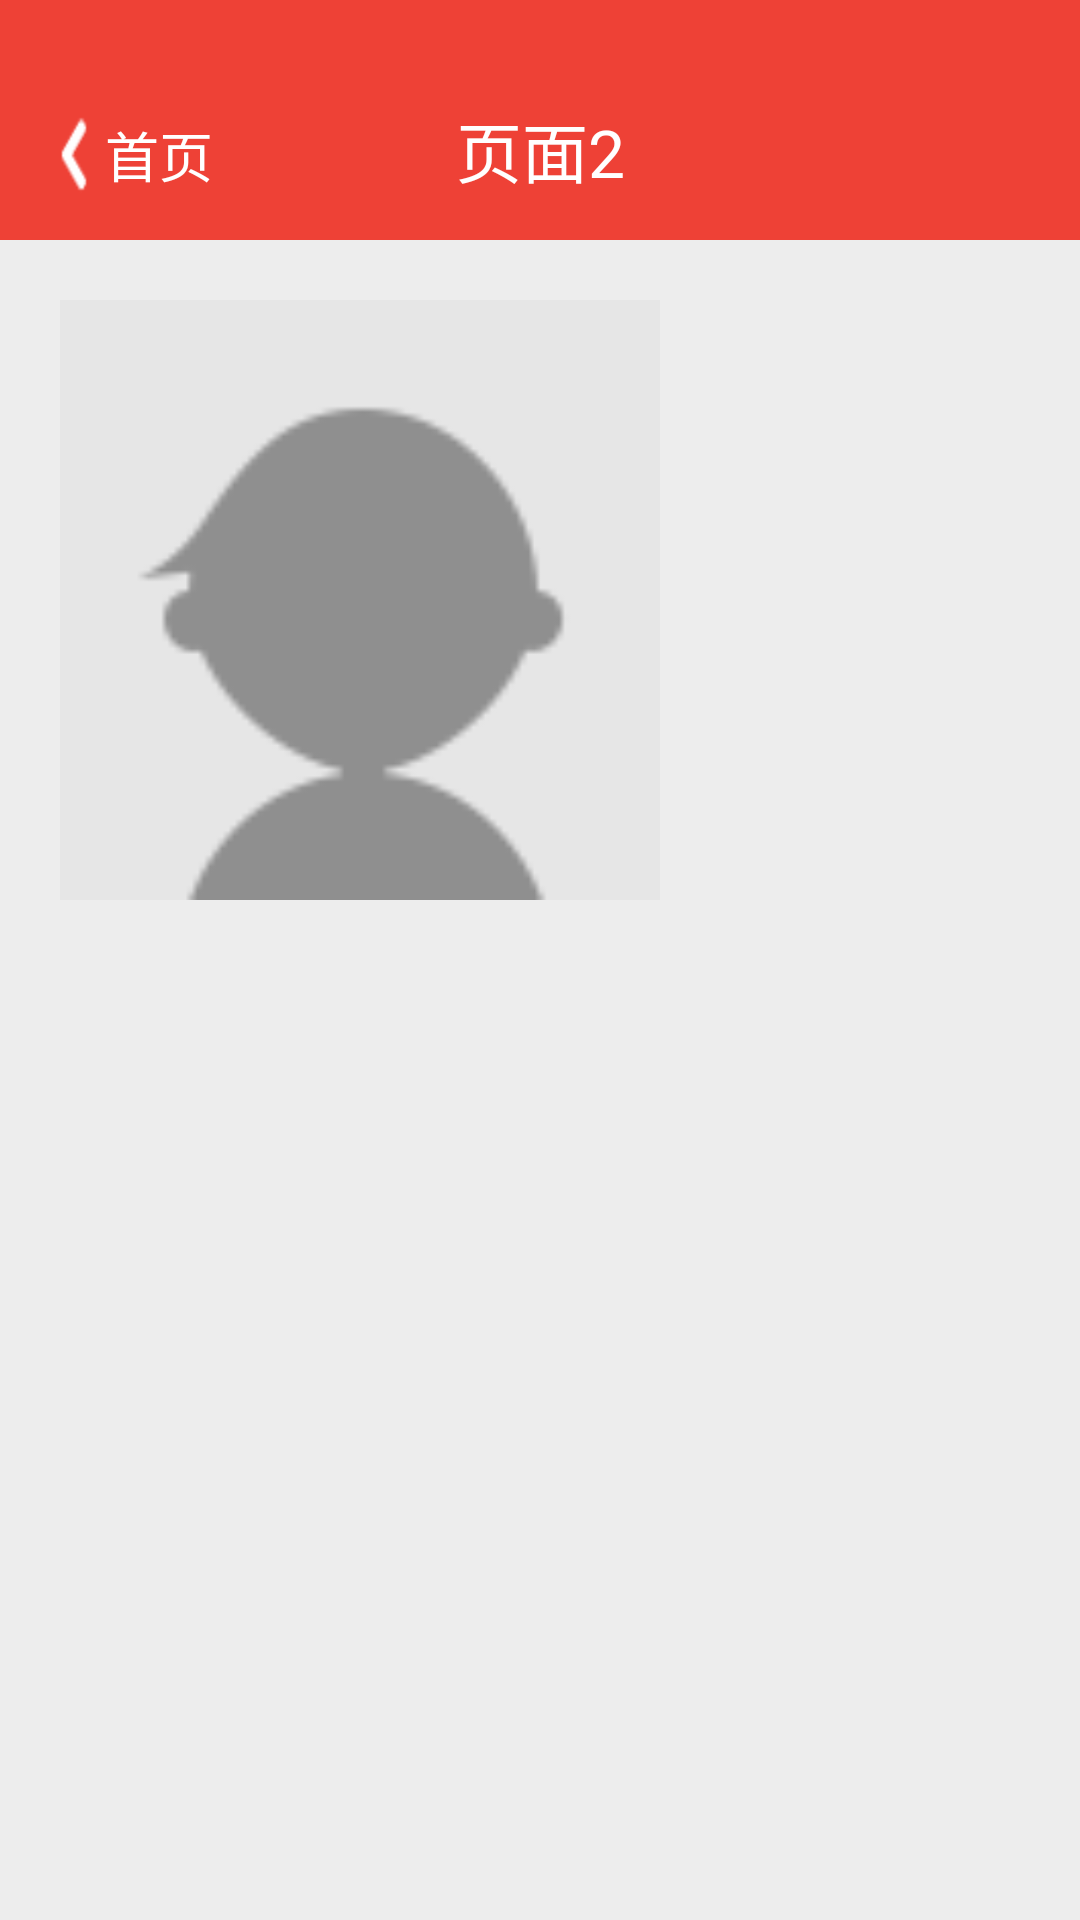

Android layout source for this screen:
<!-- AndroidManifest.xml: application theme android:Theme.Light.NoTitleBar -->
<!-- res/layout/example_layout2.xml -->
<LinearLayout xmlns:android="http://schemas.android.com/apk/res/android"
    android:layout_width="match_parent"
    android:layout_height="match_parent"
    android:background="@color/gray_bk"
    android:orientation="vertical">
    <LinearLayout
        android:id="@+id/getmoney_out_topbar"
        style="@style/top_out_bar">
        <RelativeLayout
            android:id="@+id/getmoney_phonebar"
            style="@style/phone_bar"></RelativeLayout>

        <RelativeLayout
            android:id="@+id/getmoney_topbar"
            style="@style/topbar">

            <ImageView
                android:id="@+id/getmoney_back_img"
                style="@style/back_img_style" />

            <TextView
                android:id="@+id/getmoney_center_text"
                style="@style/top_bar_center_text"
                android:text="页面2" />

            <TextView
                android:id="@+id/example_layout2_back"
                style="@style/back_style"
                android:layout_alignBottom="@id/getmoney_center_text"
                android:layout_toRightOf="@id/getmoney_back_img"
                android:text="首页" />
        </RelativeLayout>
    </LinearLayout>
<ImageView
    android:layout_width="200dp"
    android:layout_height="200dp"
    android:scaleType="fitXY"
    android:src="@drawable/user_img"
    android:layout_margin="20dp"
    android:id="@+id/get_pic_test"/>
    <TextView
        android:layout_width="wrap_content"
        android:layout_height="wrap_content"
        android:id="@+id/imgStr_text"
        android:text=""
        android:layout_margin="10dp"/>

</LinearLayout>
<!-- resources referenced by this layout -->
<resources>
  <color name="gray_bk">#ededed</color>
  <!-- drawable user_img: png bitmap (drawable-hdpi, 4531 bytes) -->
  <style name="back_img_style">
          <item name="android:layout_marginLeft">20dp</item>
          <item name="android:src">@drawable/btn_back</item>
          <item name="android:scaleType">fitXY</item>
          <item name="android:layout_height">match_parent</item>
          <item name="android:layout_width">wrap_content</item>
          <item name="android:layout_marginTop">15dp</item>
          <item name="android:layout_marginBottom">10dp</item>
      </style>
  <style name="back_style">
          <item name="android:layout_marginLeft">5dp</item>
          <item name="android:textSize">18sp</item>
          <item name="android:textColor">#FFFFFF</item>
          <item name="android:layout_height">wrap_content</item>
          <item name="android:layout_width">wrap_content</item>
          <item name="android:paddingTop">8dp</item>
          <item name="android:paddingBottom">8dp</item>
          <item name="android:paddingRight">50dp</item>
          <item name="android:layout_marginBottom">1.2dp</item>
      </style>
  <style name="phone_bar">
          <item name="android:layout_width">match_parent</item>
          <item name="android:layout_height">20dp</item>
          <item name="android:background">@drawable/topbar_bg</item>
      </style>
  <style name="top_bar_center_text">
          <item name="android:textSize">22sp</item>
          <item name="android:layout_height">wrap_content</item>
          <item name="android:layout_width">match_parent</item>
          <item name="android:gravity">center</item>
          <item name="android:paddingTop">8dp</item>
          <item name="android:paddingBottom">8dp</item>
          <item name="android:layout_centerInParent">true</item>
          <item name="android:textColor">#FFFFFF</item>
      </style>
  <style name="top_out_bar">
          <item name="android:layout_width">match_parent</item>
          <item name="android:layout_height">wrap_content</item>
          <item name="android:background">@drawable/topbar_bg</item>
          <item name="android:orientation">vertical</item>
      </style>
  <style name="topbar">
          <item name="android:layout_width">match_parent</item>
          <item name="android:layout_height">@dimen/topbar_height</item>
          <item name="android:background">@drawable/topbar_bg</item>
      </style>
  <!-- drawable btn_back: png bitmap (drawable-hdpi, 324 bytes) -->
  <!-- drawable topbar_bg (drawable) -->
  <?xml version="1.0" encoding="utf-8"?>
  <shape android:shape="rectangle" xmlns:android="http://schemas.android.com/apk/res/android">
      <solid android:color="#EE4136"/>
  </shape>
  <dimen name="topbar_height">60dp</dimen>
</resources>
